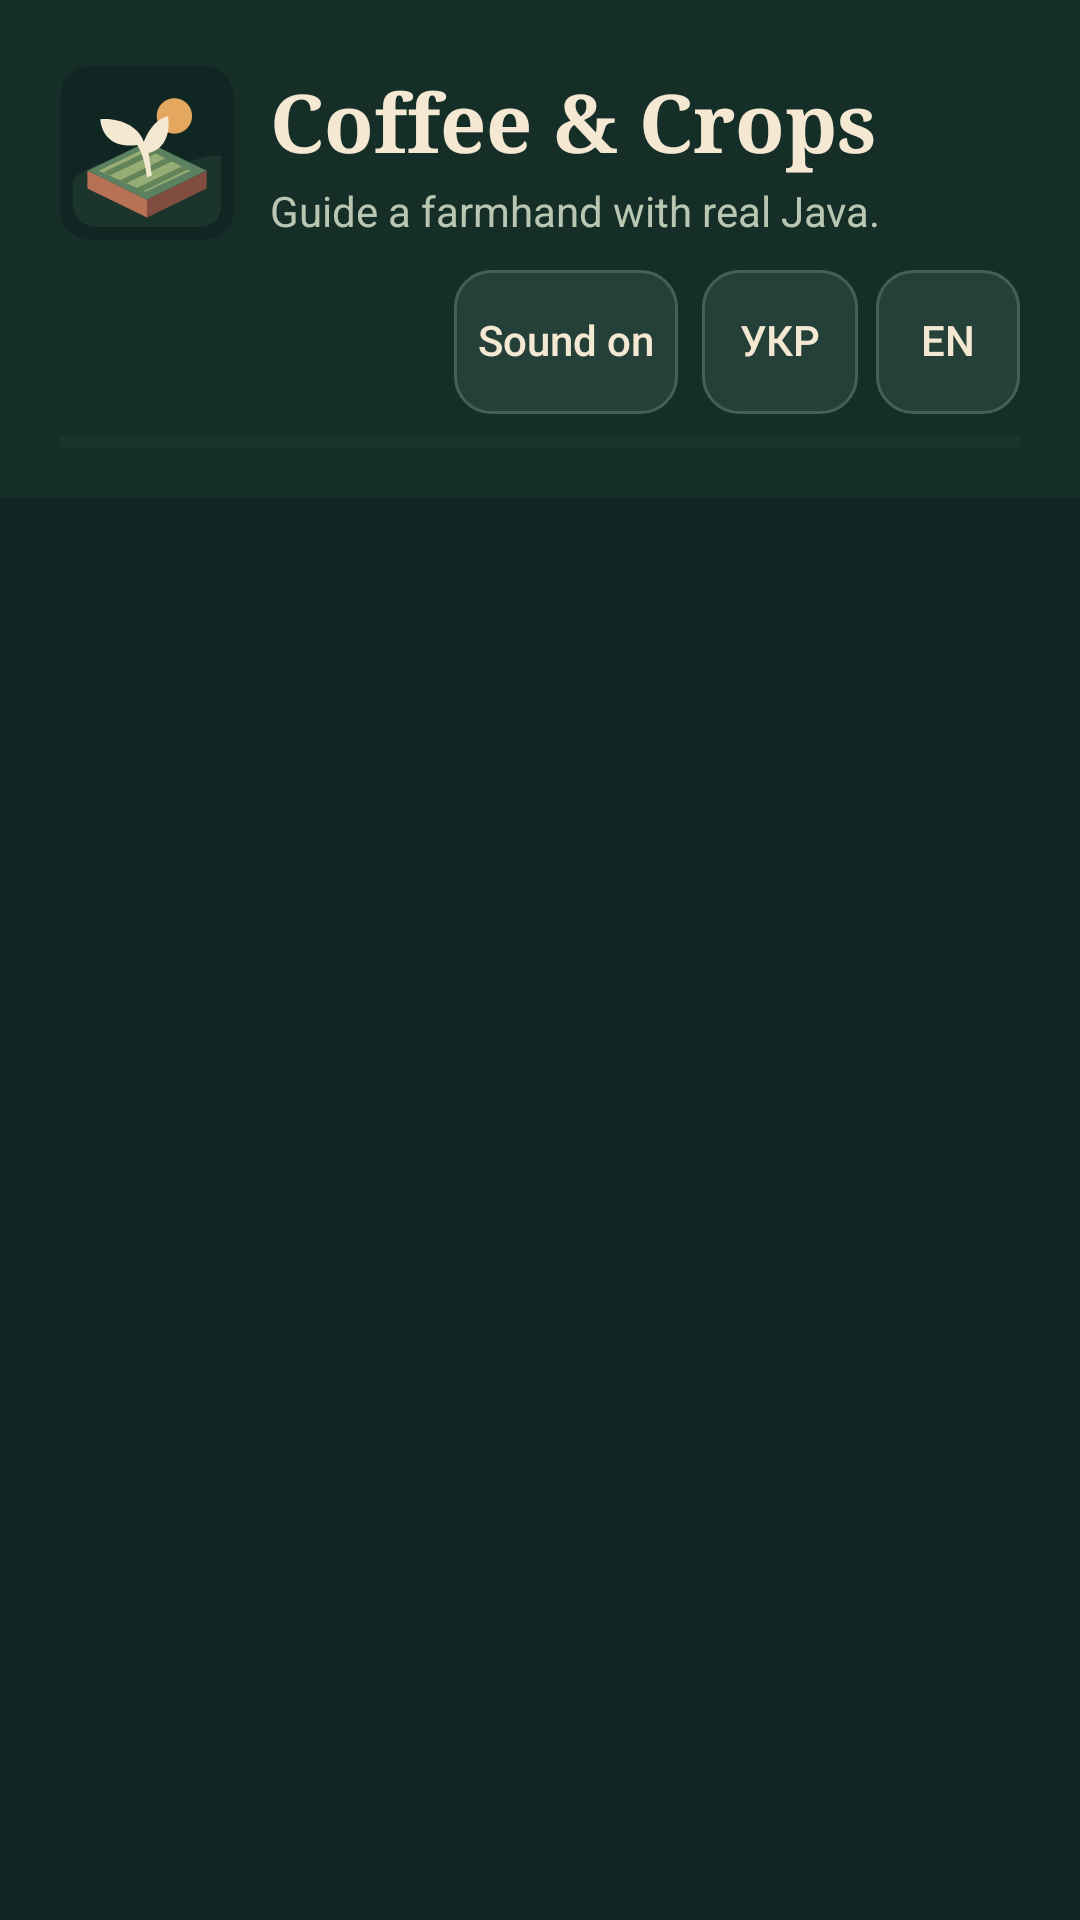

The Android layout XML behind this screen, and the referenced resources:
<!-- AndroidManifest.xml: application theme AppTheme -->
<!-- res/layout/activity_main.xml -->
<?xml version="1.0" encoding="utf-8"?>
<LinearLayout xmlns:android="http://schemas.android.com/apk/res/android"
    android:layout_width="match_parent"
    android:layout_height="match_parent"
    android:background="@color/window_bg"
    android:fitsSystemWindows="true"
    android:orientation="vertical">

    <LinearLayout
        android:layout_width="match_parent"
        android:layout_height="wrap_content"
        android:background="@color/bar_bg"
        android:orientation="vertical"
        android:paddingHorizontal="20dp"
        android:paddingTop="22dp"
        android:paddingBottom="16dp">

        <LinearLayout
            android:layout_width="match_parent"
            android:layout_height="wrap_content"
            android:gravity="center_vertical"
            android:orientation="horizontal">

            <ImageView
                android:layout_width="58dp"
                android:layout_height="58dp"
                android:layout_marginEnd="12dp"
                android:importantForAccessibility="no"
                android:src="@drawable/ic_launcher" />

            <LinearLayout
                android:layout_width="0dp"
                android:layout_height="wrap_content"
                android:layout_weight="1"
                android:orientation="vertical">

                <TextView
                    android:layout_width="match_parent"
                    android:layout_height="wrap_content"
                    android:accessibilityHeading="true"
                    android:fontFamily="serif"
                    android:text="@string/app_name"
                    android:textColor="@color/text_primary"
                    android:textSize="27sp"
                    android:textStyle="bold" />

                <TextView
                    android:layout_width="match_parent"
                    android:layout_height="wrap_content"
                    android:layout_marginTop="2dp"
                    android:text="@string/tagline"
                    android:textColor="@color/text_dim"
                    android:textSize="14sp" />
            </LinearLayout>
        </LinearLayout>

        <LinearLayout
            android:layout_width="match_parent"
            android:layout_height="wrap_content"
            android:layout_marginTop="10dp"
            android:gravity="center_vertical"
            android:orientation="horizontal">

            <TextView
                android:id="@+id/level_progress_label"
                android:layout_width="0dp"
                android:layout_height="wrap_content"
                android:layout_weight="1"
                android:fontFamily="sans-serif-medium"
                android:textColor="@color/accent"
                android:textSize="13sp" />

            <Button
                android:id="@+id/toggle_sound"
                style="@style/FarmControl"
                android:layout_width="wrap_content"
                android:layout_height="wrap_content"
                android:layout_marginStart="6dp"
                android:text="@string/farm_sound_on" />

            <Button
                android:id="@+id/language_uk"
                style="@style/FarmControl"
                android:layout_width="wrap_content"
                android:layout_height="wrap_content"
                android:layout_marginStart="8dp"
                android:contentDescription="@string/language_name_uk"
                android:minWidth="52dp"
                android:text="@string/language_short_uk" />

            <Button
                android:id="@+id/language_en"
                style="@style/FarmControl"
                android:layout_width="wrap_content"
                android:layout_height="wrap_content"
                android:layout_marginStart="6dp"
                android:contentDescription="@string/language_name_en"
                android:minWidth="48dp"
                android:text="@string/language_short_en" />
        </LinearLayout>

        <ProgressBar
            android:id="@+id/level_progress"
            style="?android:attr/progressBarStyleHorizontal"
            android:layout_width="match_parent"
            android:layout_height="6dp"
            android:layout_marginTop="6dp"
            android:importantForAccessibility="no"
            android:indeterminate="false"
            android:progressBackgroundTint="@color/control_bg"
            android:progressTint="@color/accent" />
    </LinearLayout>

    <ScrollView
        android:layout_width="match_parent"
        android:layout_height="0dp"
        android:layout_weight="1"
        android:clipToPadding="false"
        android:paddingHorizontal="16dp"
        android:paddingVertical="12dp"
        android:scrollbarStyle="outsideOverlay">

        <LinearLayout
            android:id="@+id/level_list"
            android:layout_width="match_parent"
            android:layout_height="wrap_content"
            android:orientation="vertical" />
    </ScrollView>
</LinearLayout>
<!-- resources referenced by this layout -->
<resources>
  <color name="accent">#B6D5A0</color>
  <color name="bar_bg">#162E28</color>
  <color name="control_bg">#244039</color>
  <color name="text_dim">#B9C6B2</color>
  <color name="text_primary">#F4E8D2</color>
  <color name="window_bg">#102622</color>
  <string name="app_name">Coffee &amp; Crops</string>
  <string name="farm_sound_on">Sound on</string>
  <string name="language_name_en" translatable="false">English</string>
  <string name="language_name_uk" translatable="false">Українська</string>
  <string name="language_short_en" translatable="false">EN</string>
  <string name="language_short_uk" translatable="false">УКР</string>
  <string name="tagline">Guide a farmhand with real Java.</string>
  <style name="FarmControl" parent="android:Widget.Material.Button">
          <item name="android:background">@drawable/control_quiet</item>
          <item name="android:backgroundTint">@null</item>
          <item name="android:stateListAnimator">@null</item>
          <item name="android:textColor">@color/text_primary</item>
          <item name="android:textAllCaps">false</item>
          <item name="android:fontFamily">sans-serif-medium</item>
          <item name="android:textSize">14sp</item>
          <item name="android:minHeight">48dp</item>
          <item name="android:minWidth">0dp</item>
          <item name="android:includeFontPadding">false</item>
          <item name="android:paddingHorizontal">8dp</item>
          <item name="android:paddingVertical">8dp</item>
      </style>
  <style name="AppTheme" parent="android:Theme.Material.NoActionBar">
          <item name="android:windowBackground">@color/window_bg</item>
          <item name="android:colorAccent">@color/accent</item>
          <item name="android:statusBarColor">@color/window_bg</item>
          <item name="android:navigationBarColor">@color/window_bg</item>
          <item name="android:alertDialogTheme">@style/FarmDialog</item>
      </style>
  <color name="control_border">#466058</color>
  <color name="dialog_surface">#213A33</color>
  <style name="DialogHeadline" parent="android:TextAppearance.Material.Large">
          <item name="android:textSize">24sp</item>
          <item name="android:fontFamily">sans-serif</item>
          <item name="android:textColor">@color/text_primary</item>
      </style>
  <style name="DialogBody" parent="android:TextAppearance.Material.Body1">
          <item name="android:textSize">14sp</item>
          <item name="android:textColor">@color/text_primary</item>
      </style>
  <style name="DialogAction" parent="android:Widget.Material.Button.Borderless">
          <item name="android:textAllCaps">false</item>
          <item name="android:fontFamily">sans-serif-medium</item>
          <item name="android:textSize">14sp</item>
          <item name="android:minHeight">48dp</item>
          <item name="android:textColor">@color/accent</item>
          <item name="android:background">@drawable/dialog_action</item>
      </style>
  <!-- drawable dialog_action (drawable) -->
  <?xml version="1.0" encoding="utf-8"?>
  <ripple xmlns:android="http://schemas.android.com/apk/res/android" android:color="#33B6D5A0">
      <item android:id="@android:id/mask">
          <shape>
              <solid android:color="@android:color/white" />
              <corners android:radius="24dp" />
          </shape>
      </item>
  </ripple>
</resources>
